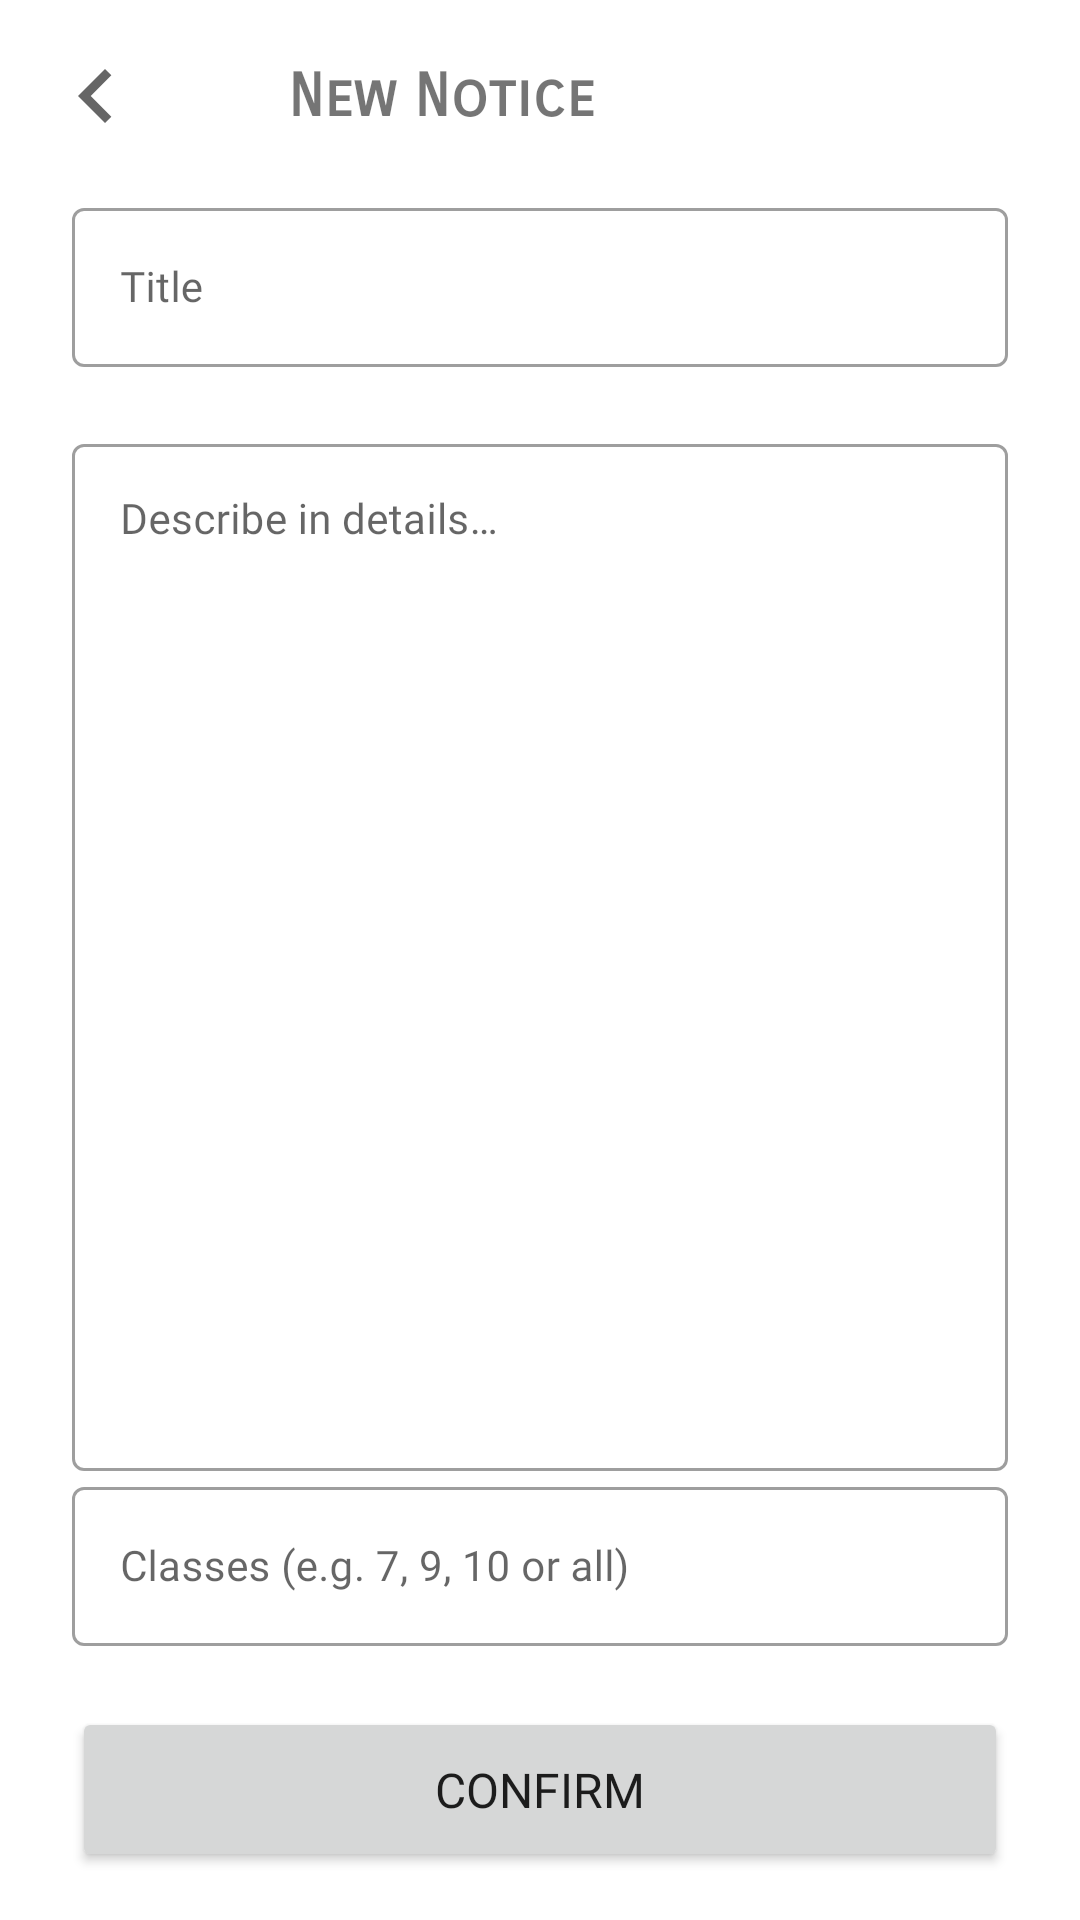

This screen was rendered from an Android layout file. Write that file and the resources it references.
<!-- AndroidManifest.xml: application theme Theme.HamroClassroom -->
<!-- res/layout/fragment_add_notice.xml -->
<?xml version="1.0" encoding="utf-8"?>
<androidx.constraintlayout.widget.ConstraintLayout xmlns:android="http://schemas.android.com/apk/res/android"
    xmlns:app="http://schemas.android.com/apk/res-auto"
    xmlns:tools="http://schemas.android.com/tools"
    android:id="@+id/addNoticeLayout"
    android:layout_width="match_parent"
    android:layout_height="match_parent"
    tools:context=".ui.AddNoticeFragment">

    <ImageButton
        android:id="@+id/backButton"
        android:layout_width="32dp"
        android:layout_height="32dp"
        android:layout_marginStart="16dp"
        android:layout_marginTop="16dp"
        android:background="?selectableItemBackgroundBorderless"
        app:cornerRadius="16dp"
        app:layout_constraintStart_toStartOf="parent"
        app:layout_constraintTop_toTopOf="parent"
        app:srcCompat="@drawable/ic_navigate_back"
        tools:ignore="SpeakableTextPresentCheck,TouchTargetSizeCheck" />

    <TextView
        android:id="@+id/actionBarTitle"
        android:layout_width="wrap_content"
        android:layout_height="wrap_content"
        android:layout_marginStart="48dp"
        android:fontFamily="sans-serif-smallcaps"
        android:text="New Notice"
        android:textSize="20sp"
        android:textStyle="bold"
        app:layout_constraintBottom_toBottomOf="@+id/backButton"
        app:layout_constraintStart_toEndOf="@+id/backButton"
        app:layout_constraintTop_toTopOf="@+id/backButton" />

    <com.google.android.material.textfield.TextInputLayout
        android:id="@+id/titleInputLayout"
        style="@style/Widget.MaterialComponents.TextInputLayout.OutlinedBox"
        android:layout_width="0dp"
        android:layout_height="wrap_content"
        android:layout_marginStart="24dp"
        android:layout_marginTop="16dp"
        android:layout_marginEnd="24dp"
        app:errorEnabled="true"
        app:layout_constraintEnd_toEndOf="parent"
        app:layout_constraintStart_toStartOf="parent"
        app:layout_constraintTop_toBottomOf="@id/backButton">

        <com.google.android.material.textfield.TextInputEditText
            android:layout_width="match_parent"
            android:layout_height="wrap_content"
            android:fontFamily="@font/dekko"
            android:hint="@string/title"
            android:inputType="textPersonName"
            android:textSize="14sp" />
    </com.google.android.material.textfield.TextInputLayout>

    <com.google.android.material.textfield.TextInputLayout
        android:id="@+id/descInputLayout"
        style="@style/Widget.MaterialComponents.TextInputLayout.OutlinedBox"
        android:layout_width="0dp"
        android:layout_height="0dp"
        app:errorEnabled="true"
        app:layout_constraintEnd_toEndOf="@id/titleInputLayout"
        app:layout_constraintStart_toStartOf="@id/titleInputLayout"
        app:layout_constraintTop_toBottomOf="@id/titleInputLayout"
        app:layout_constraintBottom_toTopOf="@id/classesInputLayout">

        <com.google.android.material.textfield.TextInputEditText
            android:layout_width="match_parent"
            android:layout_height="match_parent"
            android:fontFamily="@font/dekko"
            android:hint="@string/describe_in_detail"
            android:inputType="textMultiLine"
            android:gravity="top"
            android:textSize="14sp" />
    </com.google.android.material.textfield.TextInputLayout>

    <com.google.android.material.textfield.TextInputLayout
        android:id="@+id/classesInputLayout"
        style="@style/Widget.MaterialComponents.TextInputLayout.OutlinedBox"
        android:layout_width="0dp"
        android:layout_height="wrap_content"
        app:errorEnabled="true"
        app:layout_constraintEnd_toEndOf="@id/descInputLayout"
        app:layout_constraintStart_toStartOf="@id/descInputLayout"
        app:layout_constraintBottom_toTopOf="@+id/addNoticeButton">

        <com.google.android.material.textfield.TextInputEditText
            android:layout_width="match_parent"
            android:layout_height="wrap_content"
            android:fontFamily="@font/dekko"
            android:hint="Classes (e.g. 7, 9, 10 or all)"
            android:inputType="textPersonName"
            android:textSize="14sp" />
    </com.google.android.material.textfield.TextInputLayout>

    <Button
        android:id="@+id/addNoticeButton"
        android:layout_width="0dp"
        android:layout_height="55dp"
        android:layout_marginStart="24dp"
        android:layout_marginEnd="24dp"
        android:layout_marginBottom="16dp"
        android:fontFamily="@font/dekko"
        android:text="@string/confirm"
        android:textSize="16sp"
        app:layout_constraintBottom_toBottomOf="parent"
        app:layout_constraintEnd_toEndOf="parent"
        app:layout_constraintStart_toStartOf="parent"
        app:rippleColor="#00ACC1"
        app:strokeColor="@color/secondary_text_color_lite" />


    
    <LinearLayout
        android:id="@+id/progressBarContainer"
        android:layout_width="0dp"
        android:layout_height="0dp"
        android:background="@drawable/overlay_layout_background"
        android:elevation="20dp"
        android:gravity="center"
        android:orientation="vertical"
        android:visibility="gone"
        app:layout_constraintBottom_toBottomOf="parent"
        app:layout_constraintEnd_toEndOf="parent"
        app:layout_constraintStart_toStartOf="parent"
        app:layout_constraintTop_toTopOf="parent">

        <ProgressBar
            style="?android:attr/progressBarStyle"
            android:layout_width="24dp"
            android:layout_height="24dp"
            android:indeterminateTint="#FDD835" />
    </LinearLayout>

</androidx.constraintlayout.widget.ConstraintLayout>
<!-- resources referenced by this layout -->
<resources>
  <!-- drawable ic_navigate_back (drawable) -->
  <vector xmlns:android="http://schemas.android.com/apk/res/android"
      android:width="36dp"
      android:height="36dp"
      android:autoMirrored="true"
      android:tint="?attr/colorControlNormal"
      android:viewportWidth="24"
      android:viewportHeight="24">
      <path
          android:fillColor="@android:color/white"
          android:pathData="M15.41,7.41L14,6l-6,6 6,6 1.41,-1.41L10.83,12z" />
  </vector>
  <!-- drawable overlay_layout_background (drawable) -->
  <?xml version="1.0" encoding="utf-8"?>
  <shape xmlns:android="http://schemas.android.com/apk/res/android">
      <gradient
          android:angle="225"
          android:endColor="#CC000000"
          android:startColor="#CC18242B" />
  </shape>
  <string name="confirm">Confirm</string>
  <string name="describe_in_detail">Describe in details…</string>
  <string name="title">Title</string>
  <style name="Theme.HamroClassroom" parent="Theme.MaterialComponents.DayNight.NoActionBar">
          
          <item name="colorPrimary">@color/purple_500</item>
          <item name="colorPrimaryVariant">@color/purple_700</item>
          <item name="colorOnPrimary">@color/white</item>
          
          <item name="colorSecondary">@color/teal_200</item>
          <item name="colorSecondaryVariant">@color/teal_700</item>
          <item name="colorOnSecondary">@color/purple_500</item>
          
          <item name="android:statusBarColor" tools:targetApi="l">?attr/colorPrimaryVariant</item>
          
          <item name="backgroundColor">@color/start_color_lite</item>
          <item name="colorOnBackground">@color/end_color_lite</item>
      </style>
  <!-- not gathered from this repository: default colours our renderer supplied (Android Studio template values) -->
  <color name="purple_500">#FF6200EE</color>
  <color name="purple_700">#FF3700B3</color>
  <color name="teal_200">#FF03DAC5</color>
  <color name="teal_700">#FF018786</color>
  <color name="white">#FFFFFFFF</color>
</resources>
